2-way image classification set "normalized_fracture_dataset" from GitHub (Gyerzix/medai); label vocabulary: fracture, normal.

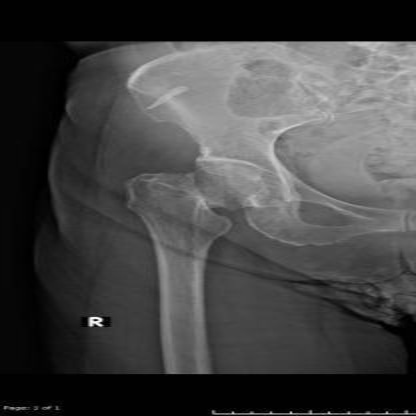
Label: fracture

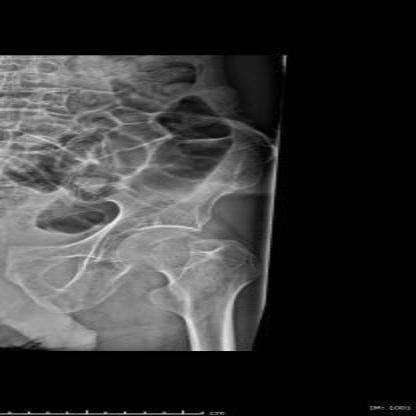
Label: normal

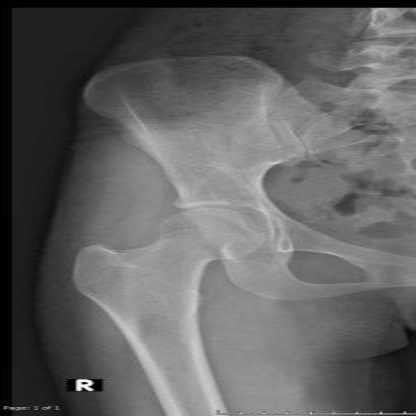
Label: normal

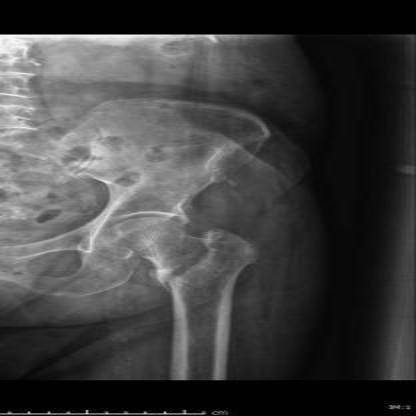
Label: fracture

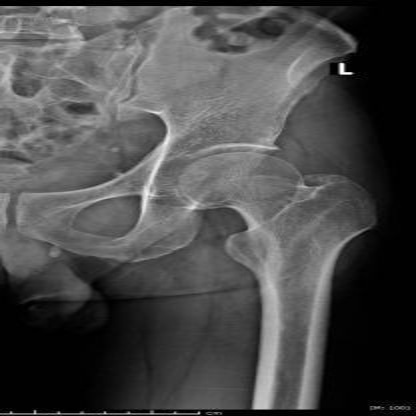
Label: normal

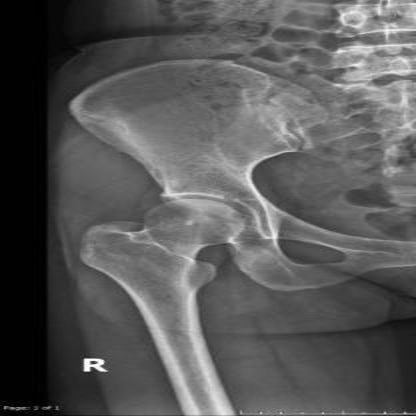
Label: normal
